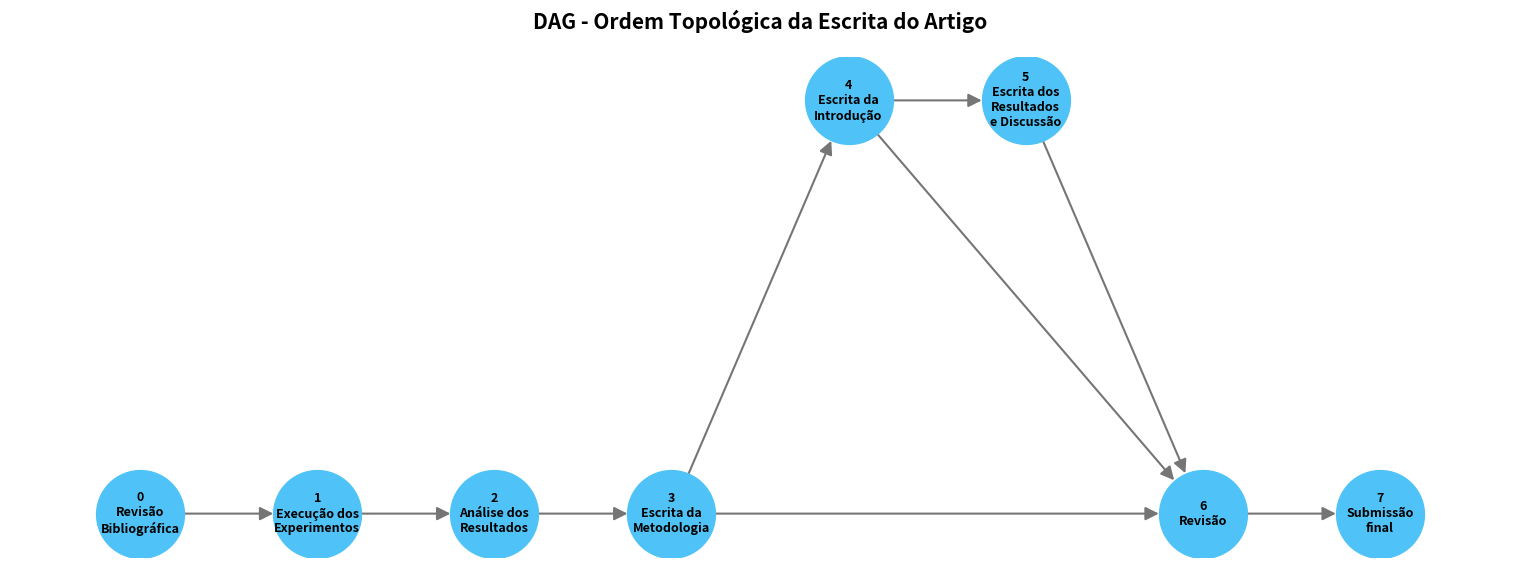

Reproduce this figure in Python.
import networkx as nx
import matplotlib.pyplot as plt

# Cria o Grafo Direcionado
G = nx.DiGraph()

# Nomes exatos que você definiu no seu C++
nomes = {
    0: "Revisão\nBibliográfica",
    1: "Execução dos\nExperimentos",
    2: "Análise dos\nResultados",
    3: "Escrita da\nMetodologia",
    4: "Escrita da\nIntrodução",
    5: "Escrita dos\nResultados\ne Discussão",
    6: "Revisão",
    7: "Submissão\nfinal"
}

# Suas arestas com os atalhos para a Revisão (6)
arestas = [
    (0, 1), (1, 2), (2, 3), (3, 4), 
    (4, 5), (5, 6), (4, 6), (3, 6), (6, 7)
]
G.add_edges_from(arestas)

# Coordenadas ajustadas para evitar que as flechas se cruzem
pos = {
    0: (0, 0),
    1: (1, 0),
    2: (2, 0),
    3: (3, 0),
    4: (4, 1),    # Elevado para formar um arco superior
    5: (5, 1),    # Elevado para formar um arco superior
    6: (6, 0),    # Retorna para o eixo principal (recebendo o 3 e o 4)
    7: (7, 0)
}

# Configuração da tela
plt.figure(figsize=(15, 5))

# Desenha as arestas e nós
nx.draw(G, pos, with_labels=False, node_size=4000, node_color="#4fc3f7", 
        edge_color="#757575", arrows=True, arrowsize=20, width=1.5)

# Insere os textos
labels = {n: f"{n}\n{nomes[n]}" for n in G.nodes()}
nx.draw_networkx_labels(G, pos, labels, font_size=9, font_weight="bold", font_color="black")

# Finaliza o plot
plt.title("DAG - Ordem Topológica da Escrita do Artigo", fontsize=15, fontweight="bold", pad=20)
plt.axis("off")
plt.tight_layout()

# Salva a imagem
plt.savefig("dag_artigo_final.png", dpi=300, bbox_inches='tight')
print("Imagem 'dag_artigo_final.png' gerada com sucesso!")

plt.show()
